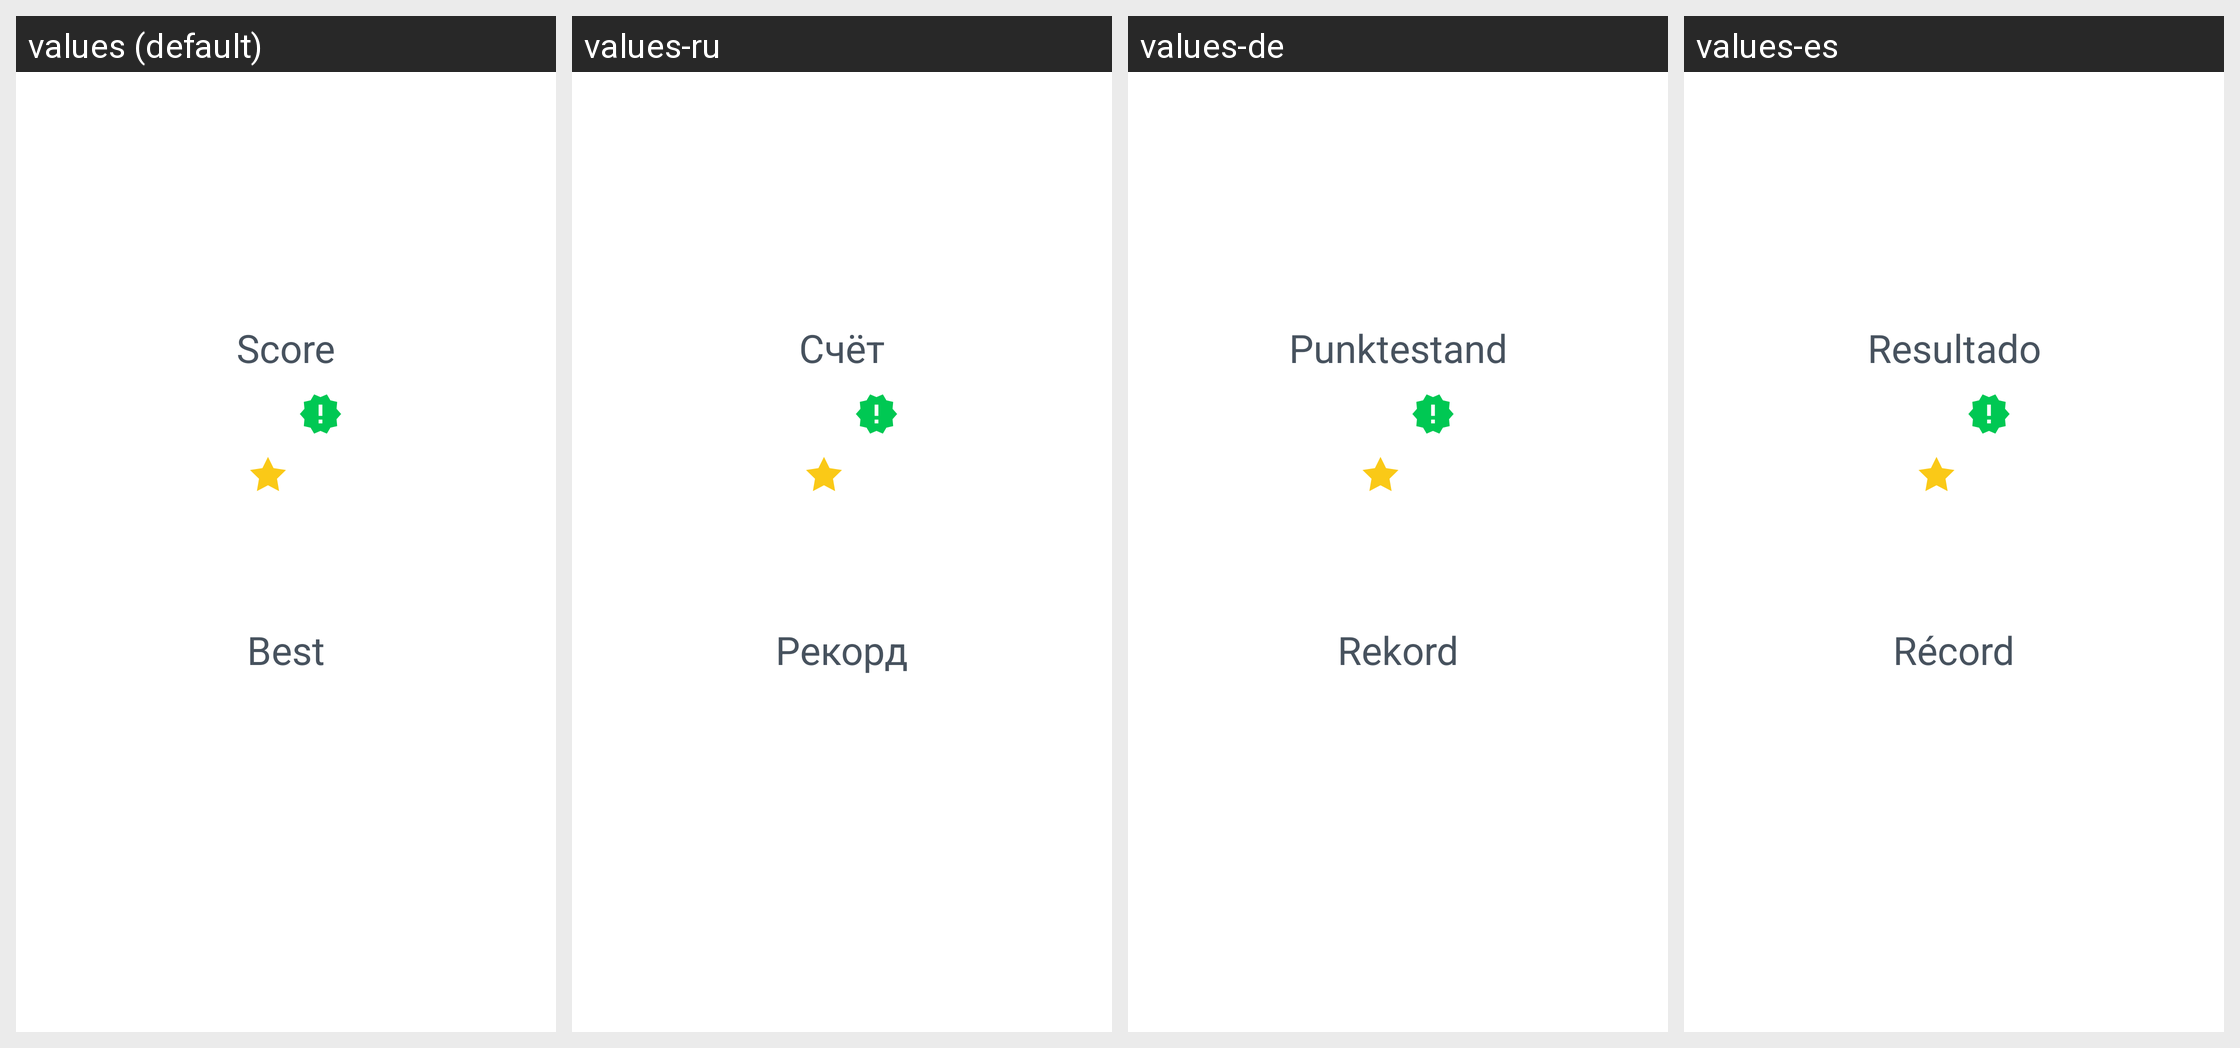

This grid shows one Android layout under several languages. Give, for every string resource on the screen, its name, the default text and each shown locale's text.
Android screen res/layout/remember_number_pass_course_result_fragment.xml rendered under 4 locales, left to right: values (default), values-ru, values-de, values-es. Device: Nexus 5 (rendered at 1080×1920; each locale shown at half size, 540×960, under a caption strip naming it); theme AppTheme.
Other locales in the repository, not shown: values-af, values-bs, values-ca, values-fr, values-fr-rCA, values-gl, values-it, values-ml, values-pt, values-sr, values-sv.
Strings drawn on this screen, with the default value and each locale's value (text and hints the layout hard-codes, and strings that could not be matched under every locale, appear in the picture but are not listed):

remember_number_result_score
  values: Score
  values-ru: Счёт
  values-de: Punktestand
  values-es: Resultado

remember_number_result_best_score
  values: Best
  values-ru: Рекорд
  values-de: Rekord
  values-es: Récord
